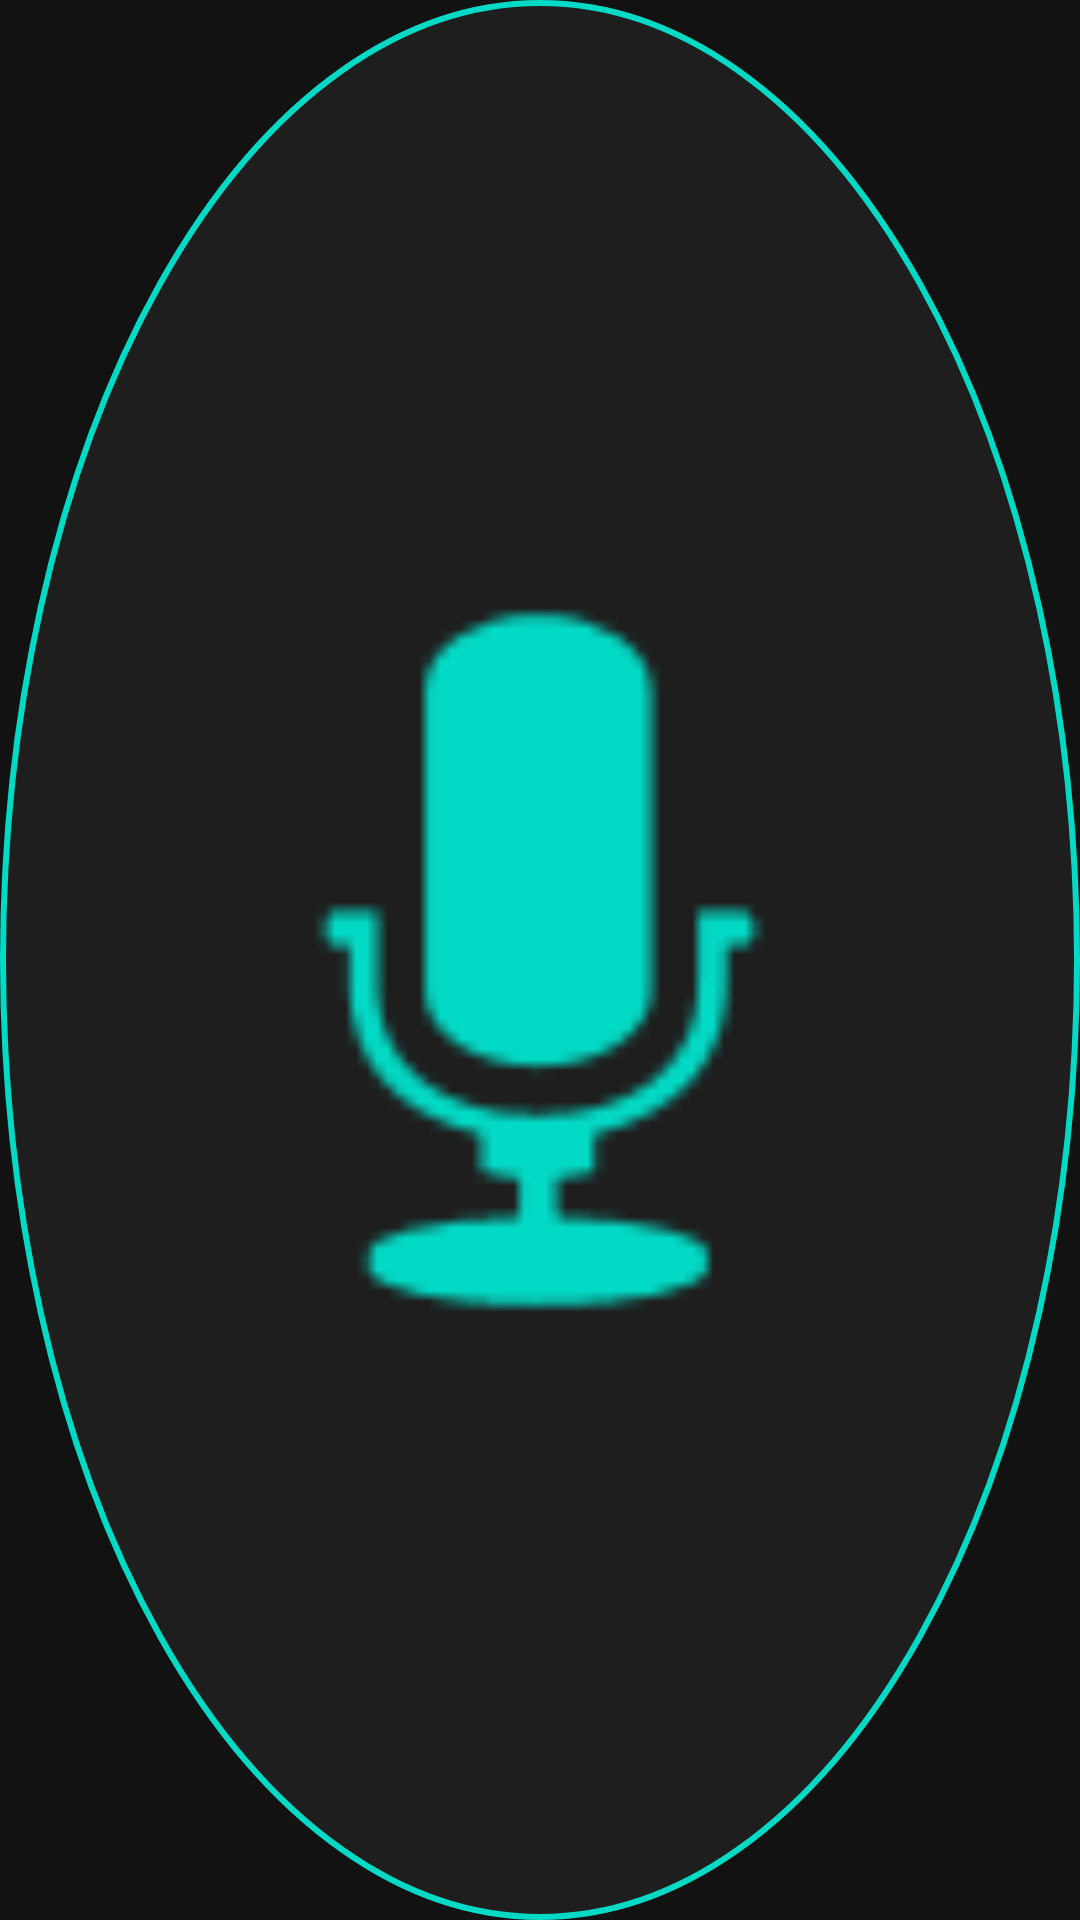

The Android layout XML behind this screen, and the referenced resources:
<!-- AndroidManifest.xml: application theme Theme.HeyNex -->
<!-- res/layout/overlay_bubble.xml -->
<?xml version="1.0" encoding="utf-8"?>
<FrameLayout xmlns:android="http://schemas.android.com/apk/res/android"
    xmlns:app="http://schemas.android.com/apk/res-auto"
    android:layout_width="64dp"
    android:layout_height="64dp"
    android:background="@drawable/bubble_background">

    <ImageView
        android:layout_width="match_parent"
        android:layout_height="match_parent"
        android:padding="12dp"
        android:src="@android:drawable/ic_btn_speak_now"
        android:contentDescription="@string/listening_indicator"
        app:tint="@color/accent" />
</FrameLayout>
<!-- resources referenced by this layout -->
<resources>
  <color name="accent">#FF03DAC5</color>
  <!-- drawable bubble_background (drawable) -->
  <?xml version="1.0" encoding="utf-8"?>
  <shape xmlns:android="http://schemas.android.com/apk/res/android"
      android:shape="oval">
      <solid android:color="@color/surface_dark" />
      <stroke
          android:width="2dp"
          android:color="@color/accent" />
  </shape>
  <string name="listening_indicator">Indikator mendengarkan</string>
  <style name="Theme.HeyNex" parent="Theme.Material3.Dark.NoActionBar">
          <item name="colorPrimary">@color/purple_500</item>
          <item name="colorPrimaryVariant">@color/purple_700</item>
          <item name="colorOnPrimary">@color/white</item>
          <item name="colorSecondary">@color/teal_200</item>
          <item name="android:statusBarColor">@color/background_dark</item>
          <item name="android:navigationBarColor">@color/background_dark</item>
          <item name="android:windowBackground">@color/background_dark</item>
      </style>
  <color name="surface_dark">#FF1E1E1E</color>
  <color name="purple_500">#FF6200EE</color>
  <color name="purple_700">#FF3700B3</color>
  <color name="white">#FFFFFFFF</color>
  <color name="teal_200">#FF03DAC5</color>
  <color name="background_dark">#FF121212</color>
</resources>
